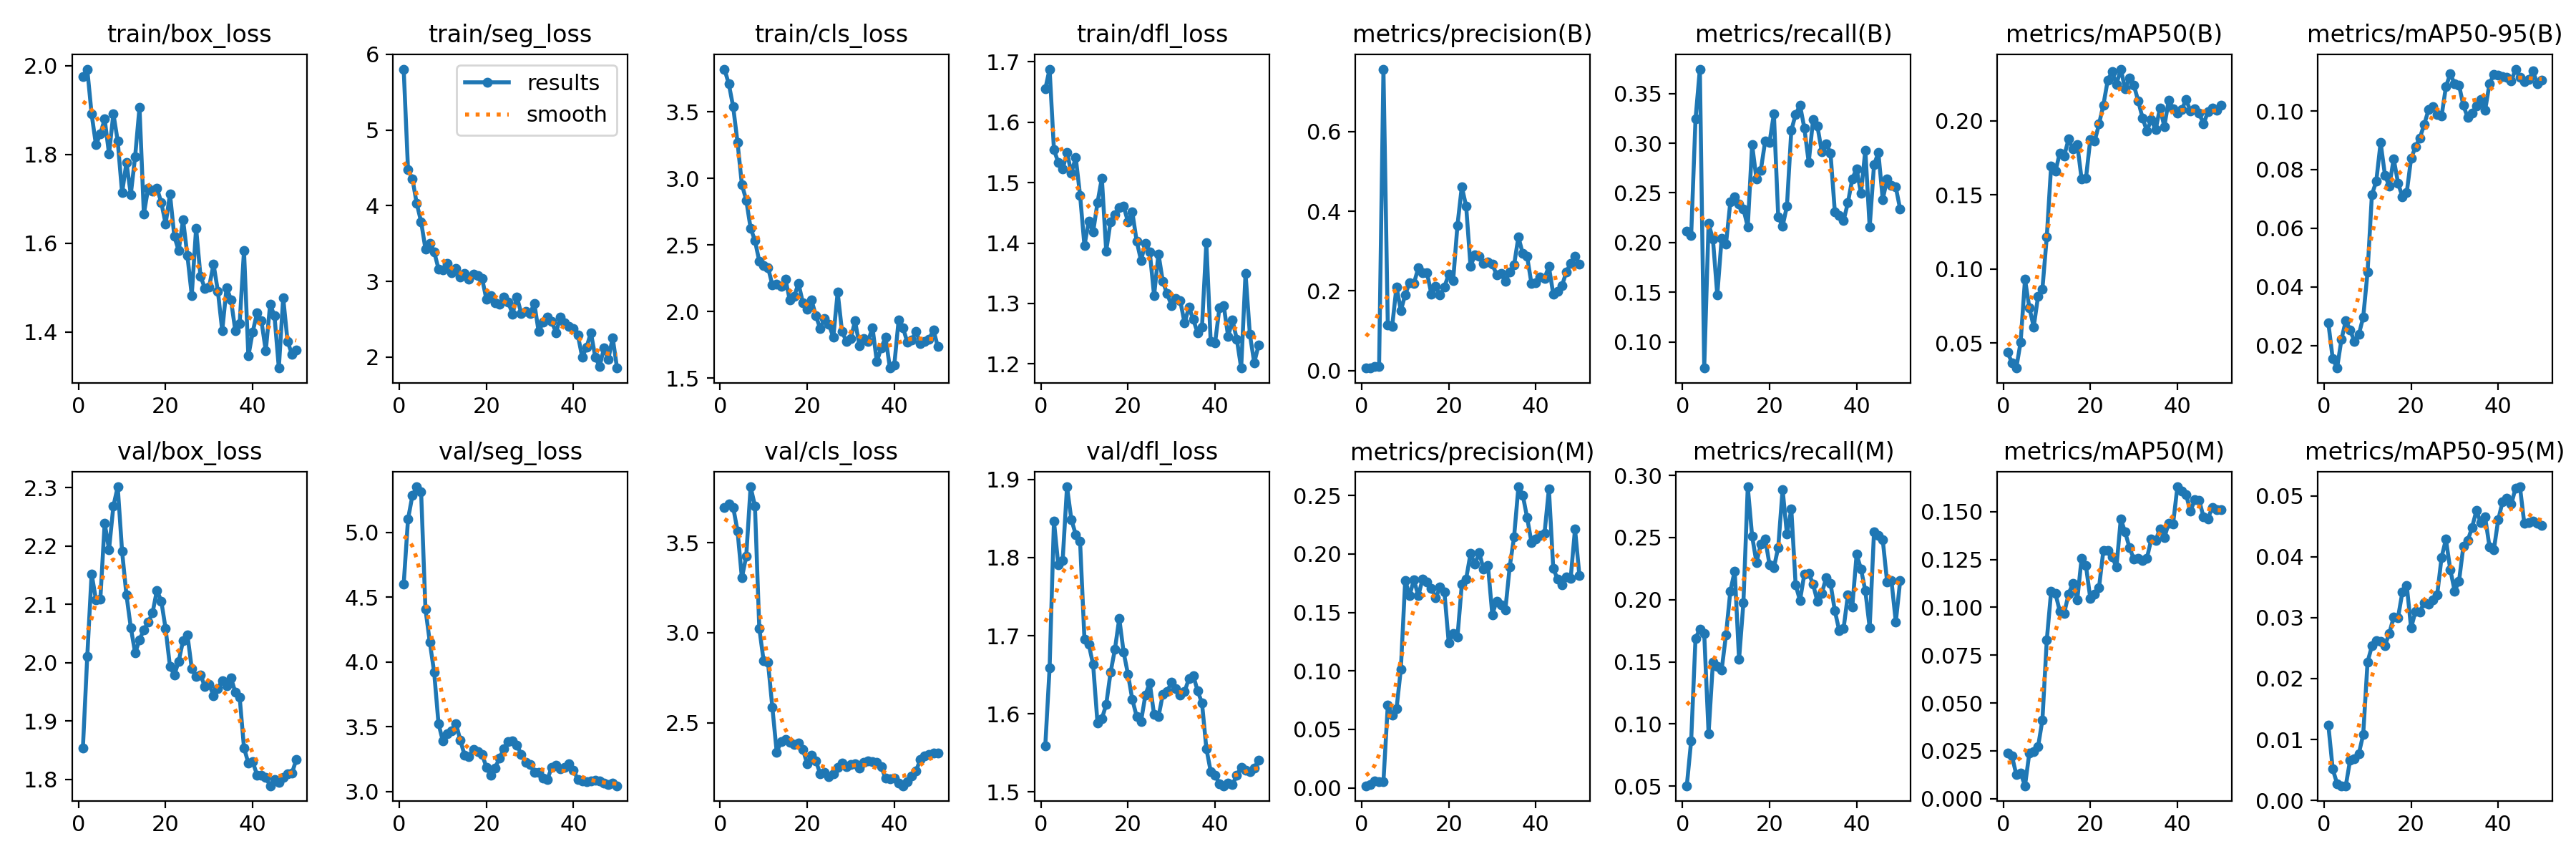

Source data for this figure (header and first rows):
epoch, time, train/box_loss, train/seg_loss, train/cls_loss, train/dfl_loss, metrics/precision(B), metrics/recall(B), metrics/mAP50(B), metrics/mAP50-95(B), metrics/precision(M), metrics/recall(M), metrics/mAP50(M), metrics/mAP50-95(M), val/box_loss, val/seg_loss, val/cls_loss, val/dfl_loss, lr/pg0, lr/pg1, lr/pg2
1, 67.56, 1.975, 5.805, 3.82, 1.655, 0.00751, 0.2115, 0.04369, 0.02771, 0.00177, 0.05031, 0.02399, 0.01234, 1.854, 4.598, 3.695, 1.558, 0.0002, 0.0002, 0.0002
2, 127.5, 1.992, 4.475, 3.709, 1.688, 0.00666, 0.207, 0.03663, 0.01556, 0.00281, 0.08654, 0.02229, 0.00514, 2.011, 5.101, 3.714, 1.659, 0.0004043, 0.0004043, 0.0004043
3, 188.3, 1.891, 4.357, 3.538, 1.554, 0.01116, 0.3243, 0.03301, 0.01238, 0.00612, 0.169, 0.01257, 0.00277, 2.152, 5.283, 3.697, 1.847, 0.0006002, 0.0006002, 0.0006002
4, 247.6, 1.821, 4.027, 3.27, 1.534, 0.0097, 0.3746, 0.05069, 0.02211, 0.00527, 0.1763, 0.01319, 0.00241, 2.108, 5.351, 3.566, 1.79, 0.0007878, 0.0007878, 0.0007878
5, 306.7, 1.846, 3.79, 2.954, 1.522, 0.7563, 0.0737, 0.09297, 0.02853, 0.00533, 0.1726, 0.00673, 0.00241, 2.108, 5.315, 3.305, 1.797, 0.0009668, 0.0009668, 0.0009668
6, 366.8, 1.879, 3.428, 2.836, 1.55, 0.1152, 0.2191, 0.07379, 0.0253, 0.07077, 0.09243, 0.02392, 0.00664, 2.24, 4.407, 3.425, 1.891, 0.001126, 0.001126, 0.001126
7, 426.4, 1.801, 3.506, 2.627, 1.516, 0.1111, 0.2034, 0.06082, 0.02144, 0.06224, 0.1496, 0.02466, 0.00682, 2.194, 4.152, 3.811, 1.849, 0.001102, 0.001102, 0.001102
8, 486.8, 1.892, 3.392, 2.533, 1.542, 0.2105, 0.1472, 0.08147, 0.02384, 0.06745, 0.1464, 0.02715, 0.00768, 2.268, 3.919, 3.705, 1.83, 0.001077, 0.001077, 0.001077
9, 548.1, 1.83, 3.164, 2.377, 1.479, 0.1508, 0.2044, 0.0865, 0.02968, 0.1016, 0.1434, 0.04116, 0.01082, 2.302, 3.522, 3.025, 1.821, 0.001052, 0.001052, 0.001052
10, 608.6, 1.713, 3.155, 2.343, 1.396, 0.1908, 0.1986, 0.1215, 0.04507, 0.1775, 0.1717, 0.0828, 0.02272, 2.191, 3.388, 2.843, 1.696, 0.001027, 0.001027, 0.001027
11, 670.4, 1.782, 3.24, 2.331, 1.436, 0.2206, 0.2409, 0.1696, 0.07148, 0.1644, 0.207, 0.1083, 0.02534, 2.116, 3.442, 2.835, 1.689, 0.001002, 0.001002, 0.001002
12, 732.5, 1.71, 3.117, 2.199, 1.418, 0.2192, 0.2459, 0.166, 0.07603, 0.178, 0.2231, 0.1071, 0.02622, 2.06, 3.469, 2.586, 1.663, 0.0009778, 0.0009778, 0.0009778
13, 793.4, 1.795, 3.168, 2.206, 1.467, 0.2574, 0.2388, 0.1784, 0.08923, 0.1642, 0.1519, 0.09788, 0.02613, 2.017, 3.524, 2.337, 1.588, 0.000953, 0.000953, 0.000953
14, 855.9, 1.906, 3.059, 2.188, 1.507, 0.2452, 0.2338, 0.1763, 0.07808, 0.1786, 0.1976, 0.09686, 0.02545, 2.039, 3.396, 2.394, 1.594, 0.0009283, 0.0009283, 0.0009283
15, 917.5, 1.666, 3.104, 2.245, 1.387, 0.2459, 0.2159, 0.1877, 0.07432, 0.1759, 0.2908, 0.1069, 0.02744, 2.056, 3.277, 2.407, 1.612, 0.0009035, 0.0009035, 0.0009035
16, 979.1, 1.724, 3.026, 2.086, 1.435, 0.1922, 0.2985, 0.1811, 0.08375, 0.1705, 0.2511, 0.1124, 0.03009, 2.069, 3.267, 2.393, 1.653, 0.0008787, 0.0008787, 0.0008787
17, 1040, 1.717, 3.093, 2.113, 1.447, 0.211, 0.264, 0.1842, 0.07543, 0.1623, 0.2299, 0.1039, 0.03003, 2.086, 3.321, 2.381, 1.683, 0.000854, 0.000854, 0.000854
18, 1102, 1.724, 3.077, 2.212, 1.459, 0.1898, 0.273, 0.1606, 0.07078, 0.1715, 0.2445, 0.1256, 0.03418, 2.124, 3.308, 2.388, 1.722, 0.0008293, 0.0008293, 0.0008293
19, 1163, 1.692, 3.041, 2.067, 1.461, 0.2104, 0.3021, 0.1612, 0.0722, 0.1672, 0.249, 0.1217, 0.03532, 2.106, 3.285, 2.353, 1.679, 0.0008045, 0.0008045, 0.0008045
20, 1225, 1.643, 2.761, 2.016, 1.435, 0.2415, 0.301, 0.1875, 0.0838, 0.124, 0.2282, 0.1046, 0.02831, 2.058, 3.187, 2.272, 1.651, 0.0007797, 0.0007797, 0.0007797
21, 1286, 1.711, 2.811, 2.086, 1.451, 0.2253, 0.3297, 0.1863, 0.08771, 0.1319, 0.2258, 0.1071, 0.03101, 1.993, 3.125, 2.32, 1.618, 0.000755, 0.000755, 0.000755
22, 1349, 1.615, 2.715, 1.967, 1.403, 0.365, 0.2257, 0.1978, 0.0908, 0.1289, 0.2421, 0.1103, 0.03091, 1.979, 3.182, 2.289, 1.597, 0.0007302, 0.0007302, 0.0007302
23, 1411, 1.583, 2.701, 1.872, 1.371, 0.4616, 0.2165, 0.2108, 0.09531, 0.1739, 0.2888, 0.1297, 0.0325, 2.003, 3.256, 2.215, 1.59, 0.0007055, 0.0007055, 0.0007055
24, 1473, 1.653, 2.795, 1.948, 1.4, 0.4122, 0.2368, 0.2273, 0.1004, 0.1787, 0.2526, 0.1297, 0.03223, 2.038, 3.329, 2.224, 1.624, 0.0006808, 0.0006808, 0.0006808
25, 1536, 1.572, 2.726, 1.902, 1.386, 0.2617, 0.3128, 0.2333, 0.1015, 0.2004, 0.273, 0.1264, 0.03286, 2.048, 3.384, 2.2, 1.64, 0.000656, 0.000656, 0.000656
26, 1598, 1.482, 2.569, 1.807, 1.313, 0.2903, 0.3292, 0.2247, 0.09884, 0.1913, 0.2117, 0.121, 0.03377, 1.99, 3.392, 2.217, 1.599, 0.0006312, 0.0006312, 0.0006312
27, 1661, 1.634, 2.795, 2.145, 1.382, 0.2875, 0.3383, 0.2349, 0.09827, 0.201, 0.1994, 0.1461, 0.0399, 1.977, 3.358, 2.253, 1.596, 0.0006065, 0.0006065, 0.0006065
28, 1724, 1.526, 2.575, 1.85, 1.337, 0.2695, 0.3151, 0.2215, 0.1083, 0.1869, 0.2209, 0.1393, 0.04285, 1.979, 3.286, 2.276, 1.625, 0.0005818, 0.0005818, 0.0005818
29, 1788, 1.498, 2.608, 1.777, 1.316, 0.2719, 0.2807, 0.2288, 0.1127, 0.1904, 0.2215, 0.1312, 0.03787, 1.959, 3.222, 2.258, 1.629, 0.000557, 0.000557, 0.000557
30, 1850, 1.502, 2.573, 1.799, 1.297, 0.2677, 0.324, 0.2241, 0.1092, 0.1481, 0.2124, 0.1252, 0.03438, 1.963, 3.208, 2.267, 1.64, 0.0005322, 0.0005322, 0.0005322
31, 1913, 1.553, 2.71, 1.929, 1.309, 0.2401, 0.3172, 0.2135, 0.1089, 0.1598, 0.1985, 0.1255, 0.03594, 1.943, 3.146, 2.271, 1.633, 0.0005075, 0.0005075, 0.0005075
32, 1976, 1.492, 2.334, 1.745, 1.304, 0.2445, 0.2916, 0.2019, 0.1019, 0.1567, 0.2052, 0.1245, 0.04169, 1.956, 3.145, 2.249, 1.624, 0.0004827, 0.0004827, 0.0004827
33, 2039, 1.402, 2.46, 1.795, 1.268, 0.2235, 0.2995, 0.1932, 0.09782, 0.1523, 0.2175, 0.1257, 0.04263, 1.97, 3.102, 2.281, 1.628, 0.000458, 0.000458, 0.000458
34, 2104, 1.5, 2.526, 1.778, 1.294, 0.2477, 0.2902, 0.2008, 0.09917, 0.189, 0.2132, 0.1356, 0.04481, 1.96, 3.091, 2.289, 1.645, 0.0004332, 0.0004332, 0.0004332
35, 2167, 1.473, 2.468, 1.88, 1.273, 0.2648, 0.2309, 0.1939, 0.1017, 0.2144, 0.1911, 0.1349, 0.04755, 1.975, 3.186, 2.284, 1.649, 0.0004085, 0.0004085, 0.0004085
36, 2230, 1.403, 2.323, 1.623, 1.251, 0.3358, 0.2274, 0.2087, 0.1038, 0.2574, 0.1752, 0.1411, 0.04559, 1.949, 3.203, 2.281, 1.629, 0.0003837, 0.0003837, 0.0003837
37, 2294, 1.419, 2.531, 1.727, 1.261, 0.2933, 0.2221, 0.1962, 0.1002, 0.2503, 0.1767, 0.1363, 0.0465, 1.941, 3.173, 2.256, 1.614, 0.000359, 0.000359, 0.000359
38, 2357, 1.583, 2.453, 1.806, 1.4, 0.2861, 0.2401, 0.2138, 0.1093, 0.231, 0.2038, 0.1441, 0.04166, 1.854, 3.187, 2.192, 1.556, 0.0003343, 0.0003343, 0.0003343
39, 2420, 1.345, 2.403, 1.575, 1.236, 0.2182, 0.2642, 0.2082, 0.1124, 0.2099, 0.1941, 0.1434, 0.04112, 1.828, 3.211, 2.189, 1.526, 0.0003095, 0.0003095, 0.0003095
40, 2483, 1.4, 2.378, 1.597, 1.234, 0.2199, 0.2743, 0.2051, 0.1122, 0.2129, 0.2365, 0.163, 0.04602, 1.83, 3.161, 2.193, 1.522, 0.0002848, 0.0002848, 0.0002848
41, 2547, 1.443, 2.292, 1.935, 1.292, 0.2355, 0.2496, 0.2075, 0.1117, 0.2158, 0.2248, 0.1607, 0.04901, 1.808, 3.092, 2.164, 1.51, 0.00026, 0.00026, 0.00026
42, 2611, 1.425, 1.997, 1.879, 1.296, 0.2319, 0.293, 0.2145, 0.1114, 0.2177, 0.2071, 0.1588, 0.04955, 1.807, 3.083, 2.15, 1.508, 0.0002352, 0.0002352, 0.0002352
43, 2674, 1.357, 2.129, 1.769, 1.246, 0.2613, 0.2155, 0.2064, 0.1101, 0.2556, 0.1776, 0.1502, 0.04861, 1.803, 3.074, 2.172, 1.511, 0.0002105, 0.0002105, 0.0002105
44, 2738, 1.462, 2.324, 1.783, 1.272, 0.1921, 0.2785, 0.2084, 0.1143, 0.1877, 0.2548, 0.1562, 0.05127, 1.789, 3.079, 2.205, 1.51, 0.0001857, 0.0001857, 0.0001857
45, 2801, 1.436, 1.999, 1.852, 1.24, 0.1992, 0.2904, 0.2051, 0.1114, 0.1783, 0.2516, 0.1559, 0.05147, 1.799, 3.087, 2.233, 1.521, 0.000161, 0.000161, 0.000161
46, 2863, 1.318, 1.876, 1.761, 1.193, 0.2132, 0.2433, 0.1979, 0.11, 0.1735, 0.2482, 0.1472, 0.04545, 1.795, 3.08, 2.297, 1.532, 0.0001363, 0.0001363, 0.0001363
47, 2926, 1.477, 2.116, 1.778, 1.35, 0.2473, 0.2639, 0.206, 0.1106, 0.1804, 0.2144, 0.1462, 0.04563, 1.803, 3.062, 2.316, 1.528, 0.0001115, 0.0001115, 0.0001115
48, 2989, 1.378, 1.969, 1.794, 1.249, 0.2693, 0.2575, 0.2087, 0.1135, 0.1791, 0.2153, 0.1522, 0.04586, 1.81, 3.054, 2.324, 1.526, 8.675e-05, 8.675e-05, 8.675e-05
49, 3051, 1.35, 2.257, 1.861, 1.202, 0.2875, 0.2558, 0.2071, 0.1093, 0.2214, 0.1821, 0.1509, 0.04547, 1.811, 3.062, 2.333, 1.53, 6.2e-05, 6.2e-05, 6.2e-05
50, 3114, 1.359, 1.854, 1.737, 1.231, 0.2667, 0.2336, 0.2104, 0.1104, 0.1818, 0.2152, 0.1511, 0.04508, 1.834, 3.043, 2.331, 1.541, 3.725e-05, 3.725e-05, 3.725e-05
